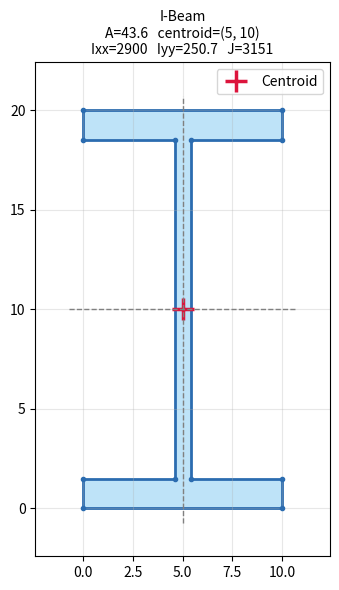
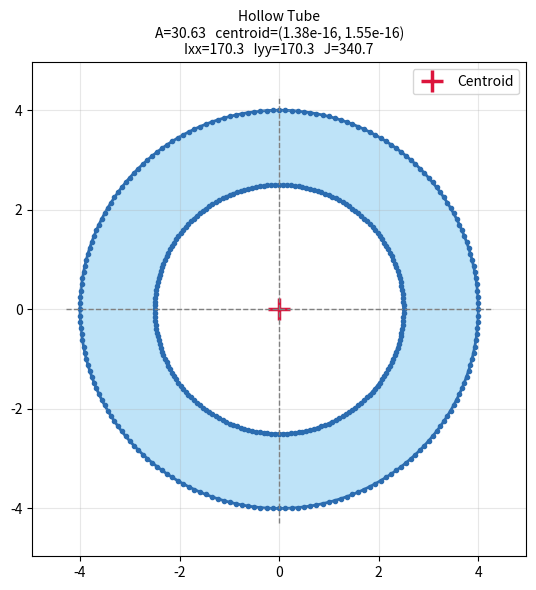
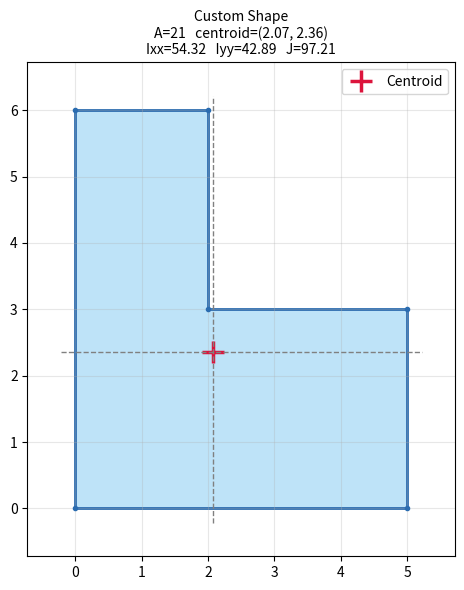

These charts were generated, in order, by the following Python code:
import matplotlib.pyplot as plt
import numpy as np
from matplotlib.patches import Polygon as MplPolygon


def compute_properties(shapes):
    """shapes: list of point-lists. First = solid outline (CCW). Rest = holes (CW)."""
    A_total = Qx_total = Qy_total = 0.0
    Ixx_o = Iyy_o = Ixy_o = 0.0

    for verts in shapes:
        verts = np.asarray(verts, dtype=float)
        x, y = verts[:, 0], verts[:, 1]
        x1, y1 = np.roll(x, -1), np.roll(y, -1)
        cross = x * y1 - x1 * y

        A = np.sum(cross) / 2.0
        Qx = np.sum((y + y1) * cross) / 6.0
        Qy = np.sum((x + x1) * cross) / 6.0
        Ixx = np.sum((y**2 + y*y1 + y1**2) * cross) / 12.0
        Iyy = np.sum((x**2 + x*x1 + x1**2) * cross) / 12.0
        Ixy = np.sum((x*y1 + 2*x*y + 2*x1*y1 + x1*y) * cross) / 24.0

        A_total += A
        Qx_total += Qx
        Qy_total += Qy
        Ixx_o += Ixx
        Iyy_o += Iyy
        Ixy_o += Ixy

    if A_total <= 0:
        raise ValueError("Area <= 0. Solid must be CCW, holes CW.")

    cx = Qy_total / A_total
    cy = Qx_total / A_total

    Ixx = Ixx_o - A_total * cy**2
    Iyy = Iyy_o - A_total * cx**2
    Ixy = Ixy_o - A_total * cx * cy
    J = Ixx + Iyy

    all_pts = np.concatenate([np.asarray(s) for s in shapes])
    c_top = all_pts[:, 1].max() - cy
    c_bottom = cy - all_pts[:, 1].min()
    c_right = all_pts[:, 0].max() - cx
    c_left = cx - all_pts[:, 0].min()

    return {
        "area": A_total, "centroid": (cx, cy),
        "Ixx": Ixx, "Iyy": Iyy, "Ixy": Ixy, "J": J,
        "rx": np.sqrt(Ixx / A_total), "ry": np.sqrt(Iyy / A_total),
        "c_top": c_top, "c_bottom": c_bottom,
        "Sx_top": Ixx / c_top if c_top > 0 else float("inf"),
        "Sx_bottom": Ixx / c_bottom if c_bottom > 0 else float("inf"),
        "c_left": c_left, "c_right": c_right,
        "Sy_left": Iyy / c_left if c_left > 0 else float("inf"),
        "Sy_right": Iyy / c_right if c_right > 0 else float("inf"),
    }


# ---------- shape generators ----------

def rectangle(w, h, origin=(0, 0)):
    ox, oy = origin
    return [(ox, oy), (ox+w, oy), (ox+w, oy+h), (ox, oy+h)]

def triangle(b, h, origin=(0, 0)):
    ox, oy = origin
    return [(ox, oy), (ox+b, oy), (ox+b/2, oy+h)]

def circle(d, center=(0, 0), n=200):
    r = d / 2
    cx, cy = center
    t = np.linspace(0, 2*np.pi, n, endpoint=False)
    return list(zip(cx + r*np.cos(t), cy + r*np.sin(t)))

def hollow_circle(d_out, d_in, center=(0, 0), n=200):
    outer = circle(d_out, center, n)
    inner = circle(d_in, center, n)[::-1]  # reversed = hole
    return [outer, inner]

def i_beam(depth, bf, tf, tw, origin=(0, 0)):
    ox, oy = origin
    x0, x1, x2, x3 = ox, ox+(bf-tw)/2, ox+(bf+tw)/2, ox+bf
    y0, y1, y2, y3 = oy, oy+tf, oy+depth-tf, oy+depth
    return [(x0,y0),(x3,y0),(x3,y1),(x2,y1),(x2,y2),(x3,y2),
            (x3,y3),(x0,y3),(x0,y2),(x1,y2),(x1,y1),(x0,y1)]

def l_angle(h, w, t, origin=(0, 0)):
    ox, oy = origin
    return [(ox,oy),(ox+w,oy),(ox+w,oy+t),(ox+t,oy+t),(ox+t,oy+h),(ox,oy+h)]

def custom_polygon(points):
    return list(points)


# ---------- DISPLAY ----------

def show_shape(shapes, props=None, title="Section", show_dims=True, save_path=None):
    """shapes: list of point-lists (first = outline, rest = holes)."""
    if props is None:
        props = compute_properties(shapes)

    fig, ax = plt.subplots(figsize=(6, 6))

    for i, verts in enumerate(shapes):
        verts = np.asarray(verts, dtype=float)
        is_hole = i > 0
        ax.add_patch(MplPolygon(
            verts, closed=True,
            facecolor="white" if is_hole else "#bee3f8",
            edgecolor="#2b6cb0", linewidth=2,
        ))
        ax.plot(verts[:, 0], verts[:, 1], "o", color="#2b6cb0", markersize=3)

    cx, cy = props["centroid"]
    ax.plot(cx, cy, "+", color="crimson", markersize=16, markeredgewidth=2.5, label="Centroid")

    all_pts = np.concatenate([np.asarray(s) for s in shapes])
    xmin, xmax = all_pts[:, 0].min(), all_pts[:, 0].max()
    ymin, ymax = all_pts[:, 1].min(), all_pts[:, 1].max()
    pad = 0.12 * max(xmax - xmin, ymax - ymin)

    if show_dims:
        ax.plot([xmin - pad*0.3, xmax + pad*0.3], [cy, cy], "--", color="gray", linewidth=1)
        ax.plot([cx, cx], [ymin - pad*0.3, ymax + pad*0.3], "--", color="gray", linewidth=1)

    ax.set_xlim(xmin - pad, xmax + pad)
    ax.set_ylim(ymin - pad, ymax + pad)
    ax.set_aspect("equal")
    ax.grid(alpha=0.3)
    ax.legend(loc="upper right")
    ax.set_title(
        f"{title}\n"
        f"A={props['area']:.4g}   centroid=({cx:.3g}, {cy:.3g})\n"
        f"Ixx={props['Ixx']:.4g}   Iyy={props['Iyy']:.4g}   J={props['J']:.4g}",
        fontsize=10,
    )
    fig.tight_layout()

    if save_path:
        fig.savefig(save_path, dpi=150)

    return fig

def area(shapes):
    return compute_properties(shapes)["area"]

def centroid(shapes):
    return compute_properties(shapes)["centroid"]

def moment_of_inertia(shapes):
    props = compute_properties(shapes)
    return props["Ixx"], props["Iyy"], props["Ixy"], props["J"]

def section_modulus(shapes):
    props = compute_properties(shapes)
    return props["Sx_top"], props["Sx_bottom"], props["Sy_left"], props["Sy_right"]

def radius_of_gyration(shapes):
    props = compute_properties(shapes)
    return props["rx"], props["ry"]

def extreme_fiber_distance(shapes):
    props = compute_properties(shapes)
    return props["c_top"], props["c_bottom"], props["c_left"], props["c_right"]

if __name__ == "__main__":
    # I-beam
    verts = i_beam(depth=20, bf=10, tf=1.5, tw=0.8)
    show_shape([verts], title="I-Beam", save_path="ibeam.png")

    # hollow tube (has a hole)
    shapes = hollow_circle(d_out=8, d_in=5)
    show_shape(shapes, title="Hollow Tube", save_path="tube.png")

    # fully custom shape
    my_shape = custom_polygon([(0,0), (5,0), (5,3), (2,3), (2,6), (0,6)])
    show_shape([my_shape], title="Custom Shape", save_path="custom.png")

    plt.show()  # pops up windows if running locally (not needed if just saving files)

    print(f"Area of I-beam: {area([verts]):.4g}")
    print(f"Centroid of I-beam: {centroid([verts])}")
    print(f"Moments of inertia of I-beam: {moment_of_inertia([verts])}")
    print(f"Section moduli of I-beam: {section_modulus([verts])}")
    print(f"Radius of gyration of I-beam: {radius_of_gyration([verts])}")
    print(f"Extreme fiber distances of I-beam: {extreme_fiber_distance([verts])}")
